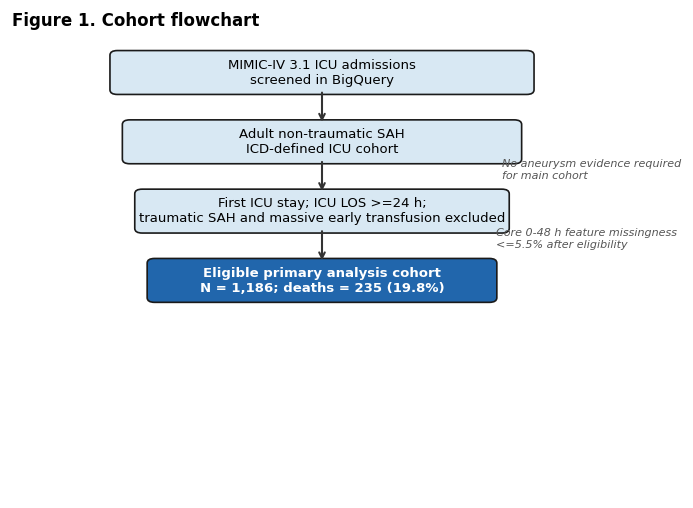
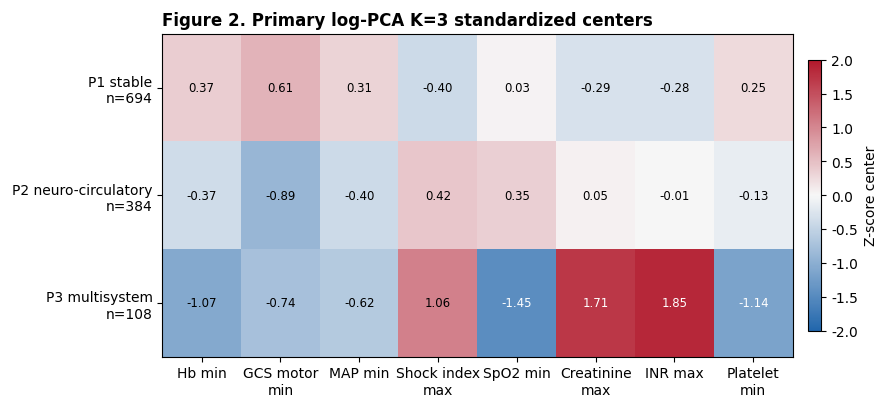
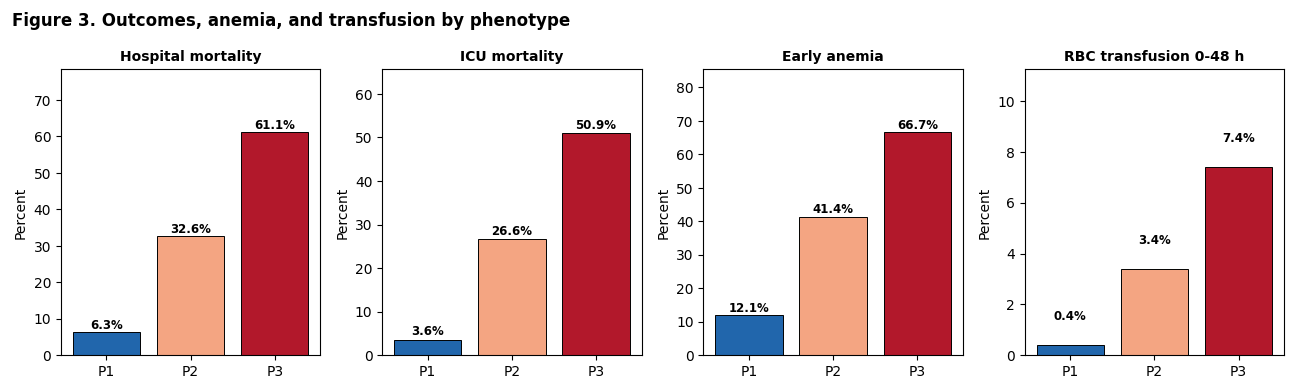
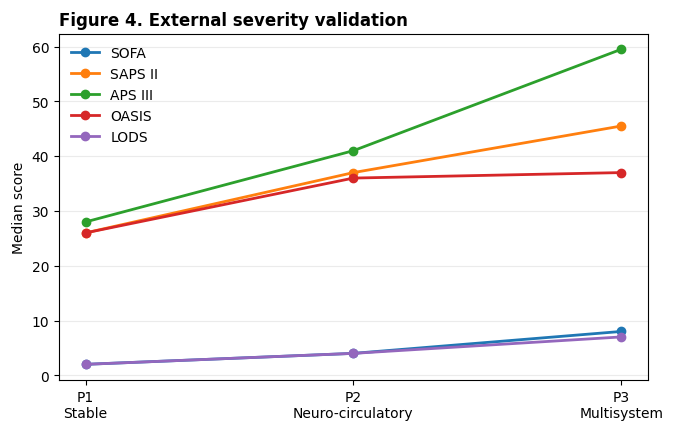
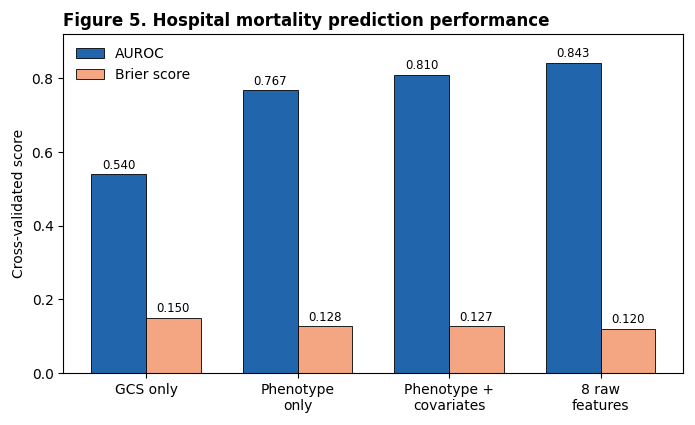
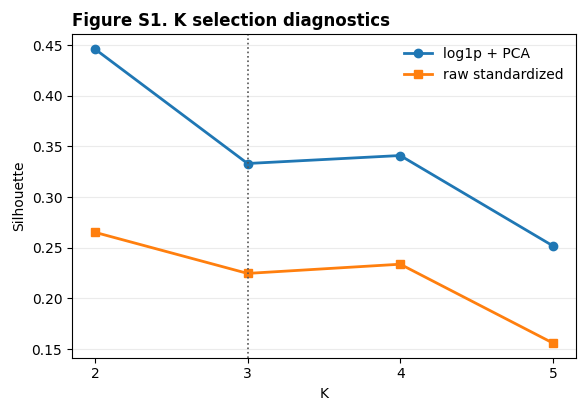
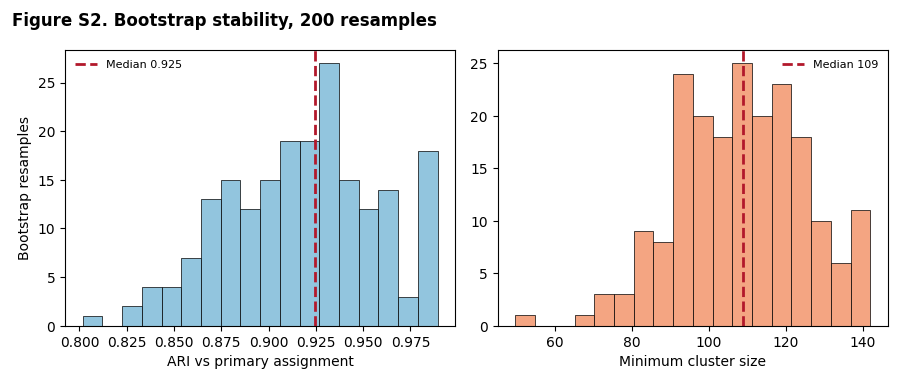
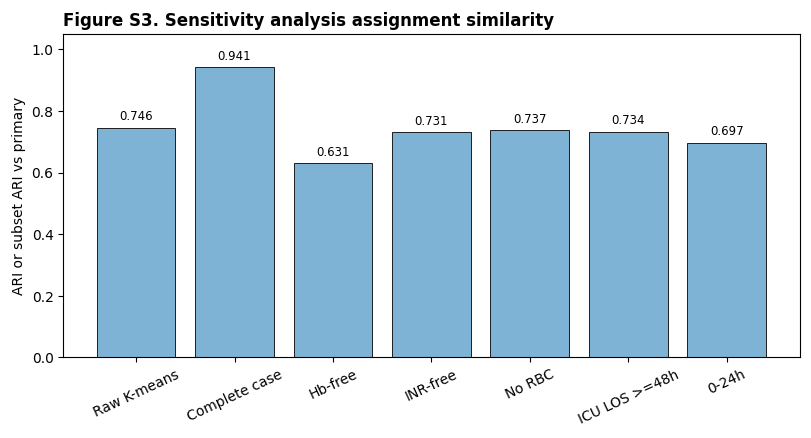
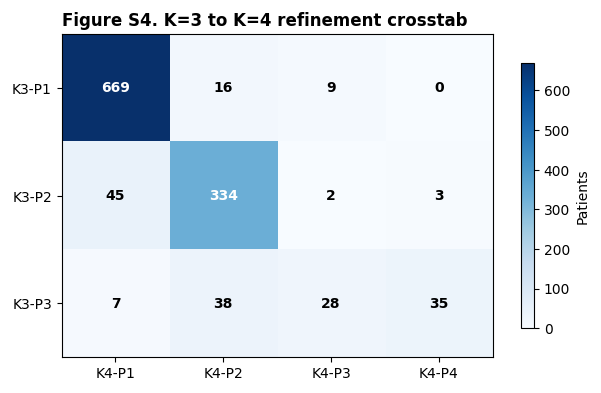
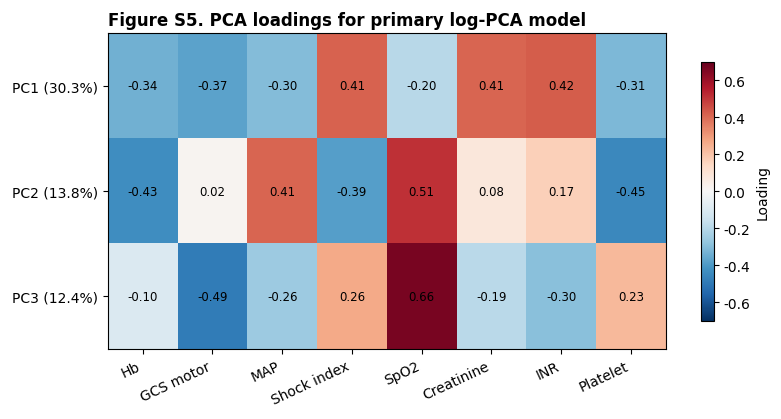
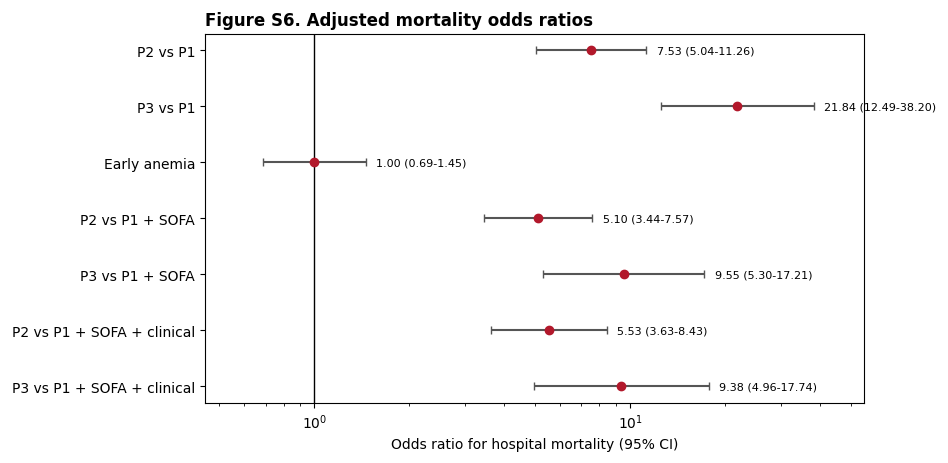
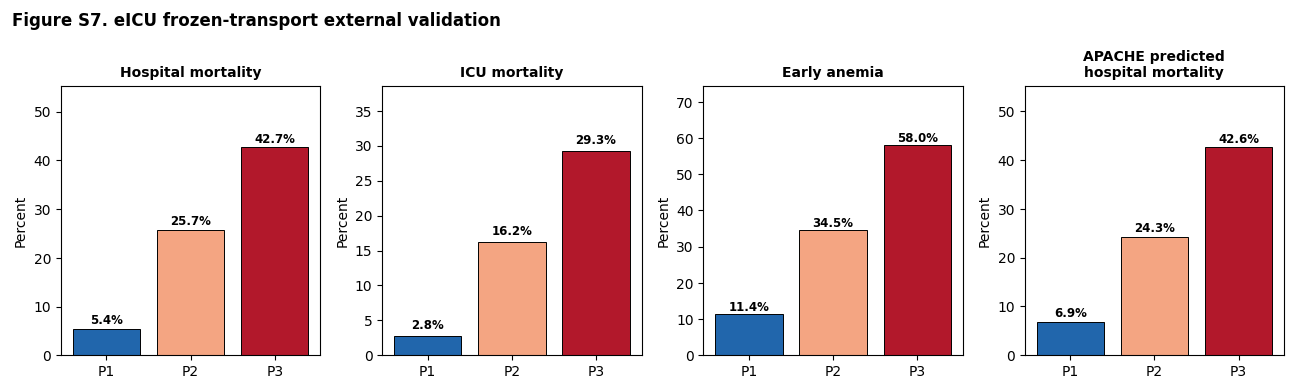

The script that saved these images, in order:
#!/usr/bin/env python3
"""
Generate manuscript figures for the non-traumatic SAH phenotype manuscript.

The values in this script are synchronized with dist/20260707/analysis_result.md.
Pass a YYYYMMDD directory name as argv[1]; output is written to dist/YYYYMMDD/figures.
"""
from __future__ import annotations

import datetime
import os
import sys

import matplotlib

matplotlib.use("Agg")
import matplotlib.pyplot as plt
import numpy as np
from matplotlib.colors import LinearSegmentedColormap
from matplotlib.patches import FancyBboxPatch


today = datetime.datetime.now().strftime("%Y%m%d")
date_dir = sys.argv[1] if len(sys.argv) > 1 else today
figures_dir = f"dist/{date_dir}/figures"
os.makedirs(figures_dir, exist_ok=True)

plt.rcParams.update(
    {
        "font.family": "DejaVu Sans",
        "font.size": 10,
        "axes.titlesize": 12,
        "axes.labelsize": 10,
        "figure.dpi": 300,
        "savefig.dpi": 300,
        "savefig.bbox": "tight",
        "savefig.pad_inches": 0.12,
    }
)

P1_COLOR = "#2166AC"
P2_COLOR = "#F4A582"
P3_COLOR = "#B2182B"
P4_COLOR = "#762A83"

PHENOTYPES = ["P1\nStable", "P2\nNeuro-circulatory", "P3\nMultisystem"]
COLORS = [P1_COLOR, P2_COLOR, P3_COLOR]


def savefig(name: str) -> None:
    plt.savefig(f"{figures_dir}/{name}")
    plt.close()
    print(f"{name} saved")


def fig1_cohort_flowchart() -> None:
    fig, ax = plt.subplots(figsize=(8, 6))
    ax.set_xlim(0, 10)
    ax.set_ylim(0, 12)
    ax.axis("off")
    ax.set_title("Figure 1. Cohort flowchart", fontweight="bold", loc="left")

    boxes = [
        (5, 11.0, 6.6, "MIMIC-IV 3.1 ICU admissions\nscreened in BigQuery"),
        (5, 9.2, 6.2, "Adult non-traumatic SAH\nICD-defined ICU cohort"),
        (5, 7.4, 5.8, "First ICU stay; ICU LOS >=24 h;\ntraumatic SAH and massive early transfusion excluded"),
        (5, 5.6, 5.4, "Eligible primary analysis cohort\nN = 1,186; deaths = 235 (19.8%)"),
    ]
    for i, (x, y, width, text) in enumerate(boxes):
        face = "#2166AC" if i == len(boxes) - 1 else "#D8E8F3"
        color = "white" if i == len(boxes) - 1 else "black"
        rect = FancyBboxPatch(
            (x - width / 2, y - 0.45),
            width,
            0.9,
            boxstyle="round,pad=0.12",
            facecolor=face,
            edgecolor="#1a1a1a",
            linewidth=1.2,
        )
        ax.add_patch(rect)
        ax.text(x, y, text, ha="center", va="center", color=color, fontsize=9.5, fontweight="bold" if i == 3 else None)

    for y1, y2 in [(10.55, 9.65), (8.75, 7.85), (6.95, 6.05)]:
        ax.annotate("", xy=(5, y2), xytext=(5, y1), arrowprops={"arrowstyle": "->", "lw": 1.5, "color": "#333333"})

    ax.text(7.9, 8.25, "No aneurysm evidence required\nfor main cohort", fontsize=8, color="#555555", style="italic")
    ax.text(7.8, 6.45, "Core 0-48 h feature missingness\n<=5.5% after eligibility", fontsize=8, color="#555555", style="italic")
    savefig("fig1_cohort_flowchart.png")


def fig2_primary_log_pca_heatmap() -> None:
    features = ["Hb min", "GCS motor\nmin", "MAP min", "Shock index\nmax", "SpO2 min", "Creatinine\nmax", "INR max", "Platelet\nmin"]
    z = np.array(
        [
            [0.370908, 0.607756, 0.314843, -0.398426, 0.032829, -0.294419, -0.283075, 0.250870],
            [-0.368133, -0.889040, -0.395846, 0.422988, 0.349160, 0.050932, -0.009149, -0.131964],
            [-1.074512, -0.744361, -0.615704, 1.056299, -1.452417, 1.710823, 1.851550, -1.142869],
        ]
    )
    labels = ["P1 stable\nn=694", "P2 neuro-circulatory\nn=384", "P3 multisystem\nn=108"]
    fig, ax = plt.subplots(figsize=(9.8, 4.2))
    cmap = LinearSegmentedColormap.from_list("zmap", ["#2166AC", "#F7F7F7", "#B2182B"], N=256)
    im = ax.imshow(z, cmap=cmap, vmin=-2, vmax=2, aspect="auto")
    for i in range(z.shape[0]):
        for j in range(z.shape[1]):
            ax.text(j, i, f"{z[i, j]:.2f}", ha="center", va="center", fontsize=8.5, color="white" if abs(z[i, j]) > 1.1 else "black")
    ax.set_xticks(range(len(features)))
    ax.set_xticklabels(features)
    ax.set_yticks(range(3))
    ax.set_yticklabels(labels)
    ax.set_title("Figure 2. Primary log-PCA K=3 standardized centers", fontweight="bold", loc="left")
    cbar = fig.colorbar(im, ax=ax, shrink=0.84, pad=0.02)
    cbar.set_label("Z-score center")
    savefig("fig2_primary_log_pca_heatmap.png")


def fig3_outcomes_anemia() -> None:
    phenotype_ticks = ["P1", "P2", "P3"]
    metrics = [
        ("Hospital mortality", [6.3, 32.6, 61.1], "%"),
        ("ICU mortality", [3.6, 26.6, 50.9], "%"),
        ("Early anemia", [12.1, 41.4, 66.7], "%"),
        ("RBC transfusion 0-48 h", [0.4, 3.4, 7.4], "%"),
    ]
    fig, axes = plt.subplots(1, 4, figsize=(13, 3.9))
    for ax, (title, values, suffix) in zip(axes, metrics):
        bars = ax.bar(phenotype_ticks, values, color=COLORS, edgecolor="black", linewidth=0.7)
        ax.set_title(title, fontweight="bold", fontsize=10)
        ax.set_ylim(0, max(values) * 1.25 + 2)
        ax.set_ylabel("Percent")
        for bar, val in zip(bars, values):
            ax.text(bar.get_x() + bar.get_width() / 2, val + 1, f"{val:.1f}{suffix}", ha="center", fontsize=8.5, fontweight="bold")
    fig.suptitle("Figure 3. Outcomes, anemia, and transfusion by phenotype", fontweight="bold", x=0.01, ha="left")
    fig.tight_layout()
    savefig("fig3_outcomes_anemia.png")


def fig4_external_severity_validation() -> None:
    scores = {
        "SOFA": [2.0, 4.0, 8.0],
        "SAPS II": [26.0, 37.0, 45.5],
        "APS III": [28.0, 41.0, 59.5],
        "OASIS": [26.0, 36.0, 37.0],
        "LODS": [2.0, 4.0, 7.0],
    }
    fig, ax = plt.subplots(figsize=(7.6, 4.5))
    x = np.arange(3)
    for name, vals in scores.items():
        ax.plot(x, vals, marker="o", linewidth=2, label=name)
    ax.set_xticks(x)
    ax.set_xticklabels(PHENOTYPES)
    ax.set_ylabel("Median score")
    ax.set_title("Figure 4. External severity validation", fontweight="bold", loc="left")
    ax.legend(frameon=False)
    ax.grid(axis="y", alpha=0.25)
    savefig("fig4_external_severity_validation.png")


def fig5_prediction_performance() -> None:
    models = ["GCS only", "Phenotype\nonly", "Phenotype +\ncovariates", "8 raw\nfeatures"]
    auroc = [0.540132, 0.767374, 0.809540, 0.842567]
    brier = [0.150005, 0.127783, 0.127241, 0.120055]
    x = np.arange(len(models))
    width = 0.36
    fig, ax = plt.subplots(figsize=(8, 4.4))
    b1 = ax.bar(x - width / 2, auroc, width, label="AUROC", color=P1_COLOR, edgecolor="black", linewidth=0.6)
    b2 = ax.bar(x + width / 2, brier, width, label="Brier score", color=P2_COLOR, edgecolor="black", linewidth=0.6)
    for bars in (b1, b2):
        for bar in bars:
            val = bar.get_height()
            ax.text(bar.get_x() + bar.get_width() / 2, val + 0.015, f"{val:.3f}", ha="center", fontsize=8.5)
    ax.set_xticks(x)
    ax.set_xticklabels(models)
    ax.set_ylim(0, 0.92)
    ax.set_ylabel("Cross-validated score")
    ax.set_title("Figure 5. Hospital mortality prediction performance", fontweight="bold", loc="left")
    ax.legend(frameon=False, loc="upper left")
    savefig("fig5_prediction_performance.png")


def fig_s1_k_selection() -> None:
    k = np.array([2, 3, 4, 5])
    log_pca = [0.446028, 0.333113, 0.340991, 0.251882]
    raw = [0.265246, 0.224708, 0.233787, 0.156050]
    fig, ax = plt.subplots(figsize=(6.5, 4.2))
    ax.plot(k, log_pca, marker="o", linewidth=2, label="log1p + PCA")
    ax.plot(k, raw, marker="s", linewidth=2, label="raw standardized")
    ax.axvline(3, color="#555555", linestyle=":", linewidth=1.2)
    ax.set_xticks(k)
    ax.set_xlabel("K")
    ax.set_ylabel("Silhouette")
    ax.set_title("Figure S1. K selection diagnostics", fontweight="bold", loc="left")
    ax.legend(frameon=False)
    ax.grid(axis="y", alpha=0.25)
    savefig("fig_s1_k_selection.png")


def fig_s2_bootstrap() -> None:
    np.random.seed(42)
    ari = np.clip(np.random.normal(0.921119, 0.045567, 200), 0.775748, 0.989350)
    min_n = np.clip(np.random.normal(107.26, 17.736837, 200), 46, 142)
    fig, axes = plt.subplots(1, 2, figsize=(9, 3.8))
    axes[0].hist(ari, bins=18, color="#92C5DE", edgecolor="black", linewidth=0.5)
    axes[0].axvline(0.924776, color=P3_COLOR, linestyle="--", linewidth=2, label="Median 0.925")
    axes[0].set_xlabel("ARI vs primary assignment")
    axes[0].set_ylabel("Bootstrap resamples")
    axes[0].legend(frameon=False, fontsize=8)
    axes[1].hist(min_n, bins=18, color="#F4A582", edgecolor="black", linewidth=0.5)
    axes[1].axvline(109, color=P3_COLOR, linestyle="--", linewidth=2, label="Median 109")
    axes[1].set_xlabel("Minimum cluster size")
    axes[1].legend(frameon=False, fontsize=8)
    fig.suptitle("Figure S2. Bootstrap stability, 200 resamples", fontweight="bold", x=0.01, ha="left")
    fig.tight_layout()
    savefig("fig_s2_bootstrap.png")


def fig_s3_sensitivity_summary() -> None:
    analyses = ["Raw K-means", "Complete case", "Hb-free", "INR-free", "No RBC", "ICU LOS >=48h", "0-24h"]
    ari = [0.746142, 0.941478, 0.630999, 0.730770, 0.737427, 0.733518, 0.697425]
    fig, ax = plt.subplots(figsize=(9.5, 4.2))
    bars = ax.bar(analyses, ari, color="#7FB3D5", edgecolor="black", linewidth=0.6)
    ax.set_ylim(0, 1.05)
    ax.set_ylabel("ARI or subset ARI vs primary")
    ax.set_title("Figure S3. Sensitivity analysis assignment similarity", fontweight="bold", loc="left")
    ax.tick_params(axis="x", rotation=25)
    for bar, val in zip(bars, ari):
        ax.text(bar.get_x() + bar.get_width() / 2, val + 0.025, f"{val:.3f}", ha="center", fontsize=8.5)
    savefig("fig_s3_sensitivity_summary.png")


def fig_s4_k4_refinement() -> None:
    data = np.array(
        [
            [669, 16, 9, 0],
            [45, 334, 2, 3],
            [7, 38, 28, 35],
        ]
    )
    fig, ax = plt.subplots(figsize=(7.2, 4.2))
    im = ax.imshow(data, cmap="Blues")
    for i in range(data.shape[0]):
        for j in range(data.shape[1]):
            ax.text(j, i, str(data[i, j]), ha="center", va="center", color="white" if data[i, j] > 250 else "black", fontweight="bold")
    ax.set_xticks(range(4))
    ax.set_xticklabels(["K4-P1", "K4-P2", "K4-P3", "K4-P4"])
    ax.set_yticks(range(3))
    ax.set_yticklabels(["K3-P1", "K3-P2", "K3-P3"])
    ax.set_title("Figure S4. K=3 to K=4 refinement crosstab", fontweight="bold", loc="left")
    fig.colorbar(im, ax=ax, shrink=0.82, label="Patients")
    savefig("fig_s4_k4_refinement.png")


def fig_s5_pca_loadings() -> None:
    features = ["Hb", "GCS motor", "MAP", "Shock index", "SpO2", "Creatinine", "INR", "Platelet"]
    loadings = np.array(
        [
            [-0.338444, -0.374444, -0.303399, 0.412463, -0.195035, 0.406643, 0.424848, -0.314926],
            [-0.432820, 0.018516, 0.409694, -0.387283, 0.509016, 0.076663, 0.167752, -0.448745],
            [-0.100071, -0.489973, -0.256162, 0.262683, 0.664013, -0.190042, -0.295185, 0.226112],
        ]
    )
    fig, ax = plt.subplots(figsize=(9, 4.1))
    im = ax.imshow(loadings, cmap="RdBu_r", vmin=-0.7, vmax=0.7, aspect="auto")
    for i in range(loadings.shape[0]):
        for j in range(loadings.shape[1]):
            ax.text(j, i, f"{loadings[i, j]:.2f}", ha="center", va="center", fontsize=8.5)
    ax.set_xticks(range(len(features)))
    ax.set_xticklabels(features, rotation=25, ha="right")
    ax.set_yticks(range(3))
    ax.set_yticklabels(["PC1 (30.3%)", "PC2 (13.8%)", "PC3 (12.4%)"])
    ax.set_title("Figure S5. PCA loadings for primary log-PCA model", fontweight="bold", loc="left")
    fig.colorbar(im, ax=ax, shrink=0.82, label="Loading")
    savefig("fig_s5_pca_loadings.png")


def fig_s6_forest_plot() -> None:
    terms = [
        "P2 vs P1",
        "P3 vs P1",
        "Early anemia",
        "P2 vs P1 + SOFA",
        "P3 vs P1 + SOFA",
        "P2 vs P1 + SOFA + clinical",
        "P3 vs P1 + SOFA + clinical",
    ]
    ors = [7.533971, 21.840957, 0.997788, 5.102458, 9.551606, 5.534644, 9.380935]
    lo = [5.040794, 12.488732, 0.685292, 3.437104, 5.300124, 3.634758, 4.960908]
    hi = [11.260272, 38.196625, 1.452784, 7.574714, 17.213404, 8.427601, 17.739080]
    y = np.arange(len(terms))
    fig, ax = plt.subplots(figsize=(8.5, 4.8))
    ax.errorbar(ors, y, xerr=[np.array(ors) - np.array(lo), np.array(hi) - np.array(ors)], fmt="o", color=P3_COLOR, ecolor="#555555", capsize=3)
    ax.axvline(1, color="black", linewidth=1)
    ax.set_xscale("log")
    ax.set_yticks(y)
    ax.set_yticklabels(terms)
    ax.invert_yaxis()
    ax.set_xlabel("Odds ratio for hospital mortality (95% CI)")
    ax.set_title("Figure S6. Adjusted mortality odds ratios", fontweight="bold", loc="left")
    for i, (o, l, h) in enumerate(zip(ors, lo, hi)):
        ax.text(h * 1.08, i, f"{o:.2f} ({l:.2f}-{h:.2f})", va="center", fontsize=8)
    ax.set_xlim(0.45, 55)
    savefig("fig_s6_forest_plot.png")


def fig_s7_eicu_external_validation() -> None:
    phenotype_ticks = ["P1", "P2", "P3"]
    metrics = [
        ("Hospital mortality", [5.4, 25.7, 42.7], "%"),
        ("ICU mortality", [2.8, 16.2, 29.3], "%"),
        ("Early anemia", [11.4, 34.5, 58.0], "%"),
        ("APACHE predicted\nhospital mortality", [6.9, 24.3, 42.6], "%"),
    ]
    fig, axes = plt.subplots(1, 4, figsize=(13, 3.9))
    for ax, (title, values, suffix) in zip(axes, metrics):
        bars = ax.bar(phenotype_ticks, values, color=COLORS, edgecolor="black", linewidth=0.7)
        ax.set_title(title, fontweight="bold", fontsize=10)
        ax.set_ylim(0, max(values) * 1.25 + 2)
        ax.set_ylabel("Percent")
        for bar, val in zip(bars, values):
            ax.text(bar.get_x() + bar.get_width() / 2, val + 1, f"{val:.1f}{suffix}", ha="center", fontsize=8.5, fontweight="bold")
    fig.suptitle("Figure S7. eICU frozen-transport external validation", fontweight="bold", x=0.01, ha="left")
    fig.tight_layout()
    savefig("fig_s7_eicu_external_validation.png")


if __name__ == "__main__":
    fig1_cohort_flowchart()
    fig2_primary_log_pca_heatmap()
    fig3_outcomes_anemia()
    fig4_external_severity_validation()
    fig5_prediction_performance()
    fig_s1_k_selection()
    fig_s2_bootstrap()
    fig_s3_sensitivity_summary()
    fig_s4_k4_refinement()
    fig_s5_pca_loadings()
    fig_s6_forest_plot()
    fig_s7_eicu_external_validation()
    print(f"\nAll figures saved to {figures_dir}/")
